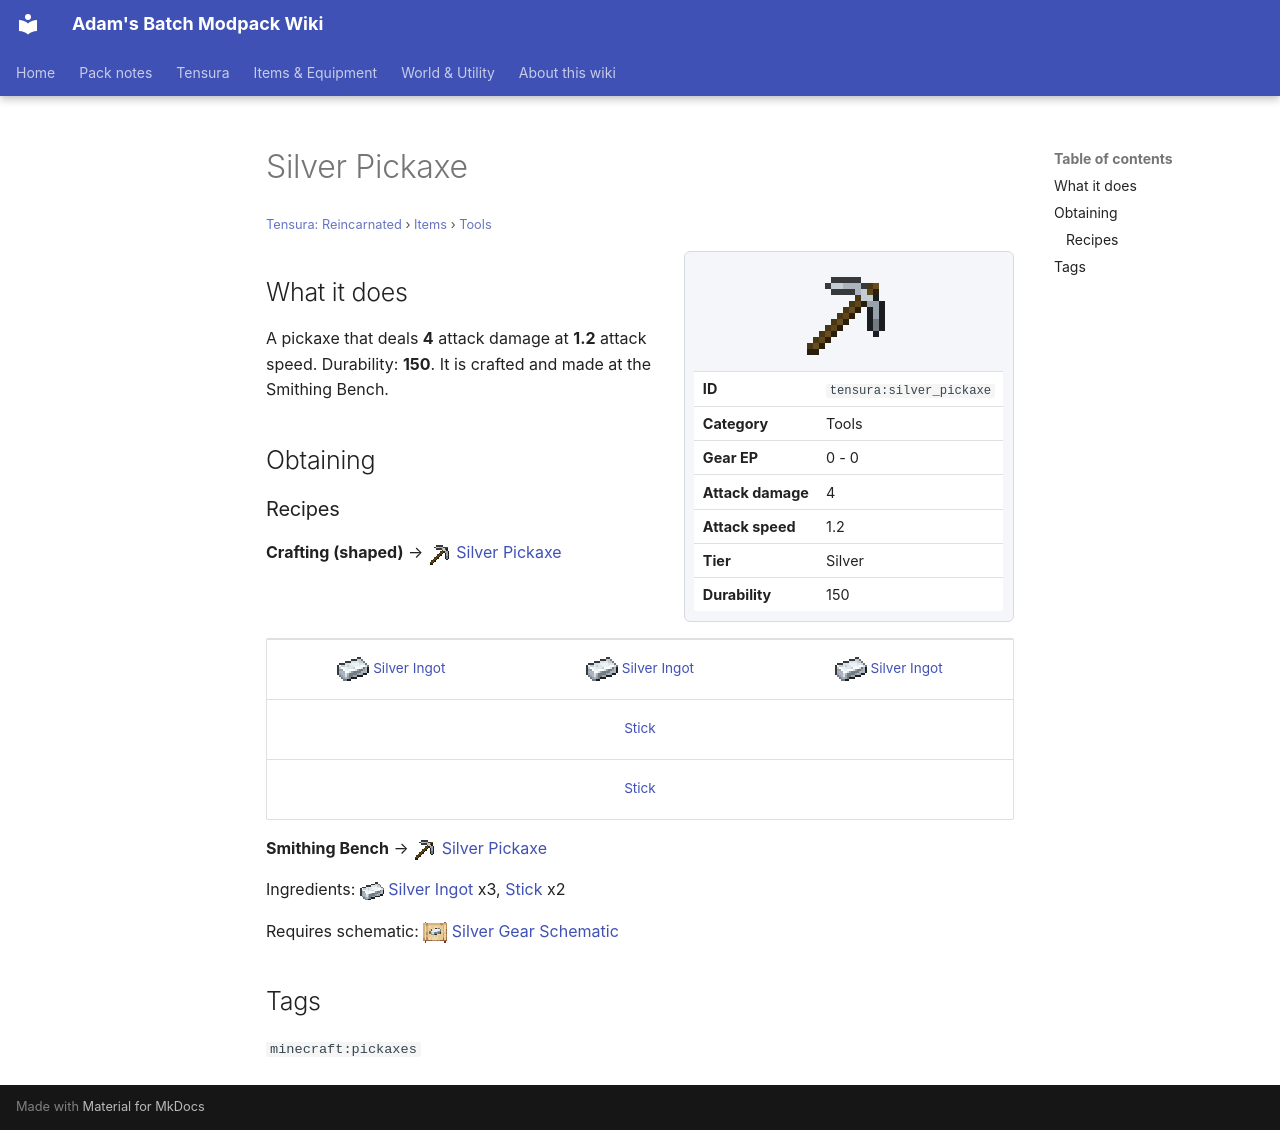

repository: Proteus-Nell/Adams-Batch-MC-Modpack-Wiki · page: tensura-reincarnated/items/tools/silver-pickaxe/index.html · generator: mkdocs

# Silver Pickaxe

<small>[Tensura: Reincarnated](../../index.md) &rsaquo; [Items](../index.md) &rsaquo; [Tools](index.md)</small>

<div class="infobox" markdown>

![Silver Pickaxe](../../../assets/icons/tensura/item/silver_pickaxe.png)

| | |
|---|---|
| **ID** | `tensura:silver_pickaxe` |
| **Category** | Tools |
| **Gear EP** | 0 - 0 |
| **Attack damage** | 4 |
| **Attack speed** | 1.2 |
| **Tier** | Silver |
| **Durability** | 150 |

</div>

## What it does

A pickaxe that deals **4** attack damage at **1.2** attack speed. Durability: **150**. It is crafted and made at the Smithing Bench.

## Obtaining

### Recipes

**Crafting (shaped)** &rarr; ![](../../../assets/icons/tensura/item/silver_pickaxe.png) [Silver Pickaxe](silver-pickaxe.md)

<div class="recipe" markdown>

| | | |
|---|---|---|
| ![](../../../assets/icons/tensura/item/silver_ingot.png) [Silver Ingot](../materials/silver-ingot.md) | ![](../../../assets/icons/tensura/item/silver_ingot.png) [Silver Ingot](../materials/silver-ingot.md) | ![](../../../assets/icons/tensura/item/silver_ingot.png) [Silver Ingot](../materials/silver-ingot.md) |
|   |  [Stick](https://minecraft.wiki/w/Stick) |   |
|   |  [Stick](https://minecraft.wiki/w/Stick) |   |

</div>

**Smithing Bench** &rarr; ![](../../../assets/icons/tensura/item/silver_pickaxe.png) [Silver Pickaxe](silver-pickaxe.md)

Ingredients: ![](../../../assets/icons/tensura/item/silver_ingot.png) [Silver Ingot](../materials/silver-ingot.md) x3,  [Stick](https://minecraft.wiki/w/Stick) x2

Requires schematic: ![](../../../assets/icons/tensura/item/silver_gear_schematic.png) [Silver Gear Schematic](../schematics/silver-gear-schematic.md)

## Tags

`minecraft:pickaxes`
